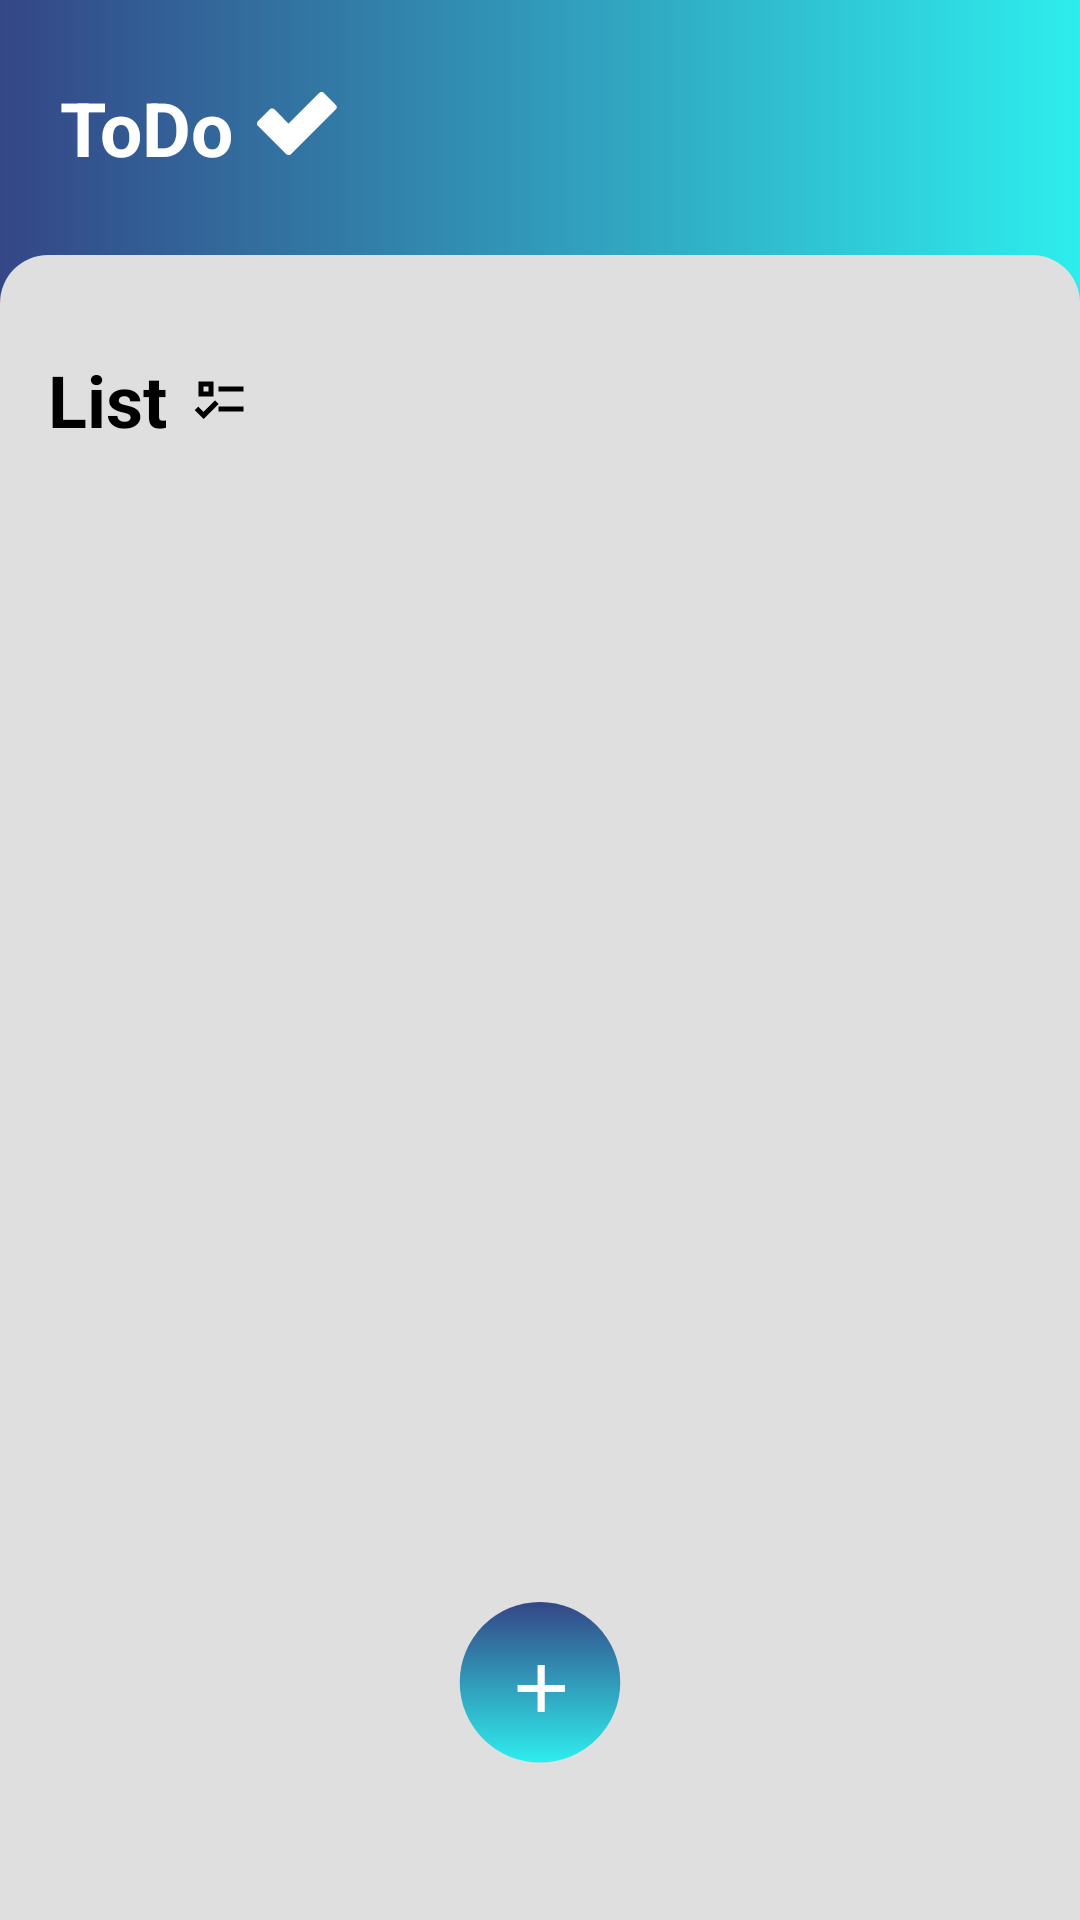

Layout XML and referenced resources for this Android screen:
<!-- AndroidManifest.xml: application theme Theme.ToDoApp -->
<!-- res/layout/activity_main.xml -->
<?xml version="1.0" encoding="utf-8"?>
<androidx.constraintlayout.widget.ConstraintLayout
    xmlns:android="http://schemas.android.com/apk/res/android"
    xmlns:app="http://schemas.android.com/apk/res-auto"
    xmlns:tools="http://schemas.android.com/tools"
    android:layout_width="match_parent"
    android:layout_height="match_parent"
    android:background="@drawable/gradient"
    tools:context=".MainActivity">

    <TextView
        android:id="@+id/toDo"
        android:layout_width="wrap_content"
        android:layout_height="wrap_content"
        android:text="@string/app_name"
        android:textColor="@color/white"
        android:textSize="25sp"
        android:textStyle="bold"
        android:layout_marginStart="20dp"
        app:layout_constraintBottom_toTopOf="@+id/linearLayout"
        app:layout_constraintStart_toStartOf="parent"
        app:layout_constraintTop_toTopOf="parent" />

    <ImageView
        android:layout_marginTop="5dp"
        android:layout_marginStart="8dp"
        app:layout_constraintStart_toEndOf="@id/toDo"
        app:layout_constraintTop_toTopOf="@id/toDo"
        android:layout_width="wrap_content"
        android:layout_height="wrap_content"
        android:src="@drawable/check"/>

    <RelativeLayout
        android:padding="16dp"
        android:id="@+id/linearLayout"
        android:layout_width="match_parent"
        android:layout_height="match_parent"
        android:layout_marginTop="85dp"
        android:background="@drawable/bg_inferior"
        android:orientation="vertical"
        app:layout_constraintTop_toTopOf="parent"
        android:layout_alignParentBottom="true">

        <TextView
            android:id="@+id/list"
            android:layout_marginTop="16dp"
            android:layout_width="wrap_content"
            android:layout_height="wrap_content"
            android:text="@string/list"
            android:textStyle="bold"
            android:textSize="24sp"
            android:textColor="@color/black"
            />
        <ImageView
            android:id="@+id/list_img"
            android:layout_marginStart="8dp"
            android:layout_marginTop="22dp"
            android:layout_toRightOf="@id/list"
            android:layout_width="20dp"
            android:layout_height="20dp"
            android:src="@drawable/list"
            />

        <TextView
            android:visibility="invisible"
            android:layout_marginTop="16dp"
            android:layout_below="@id/list_img"
            android:id="@+id/nenhuma"
            android:gravity="center_horizontal"
            android:layout_width="match_parent"
            android:layout_height="wrap_content"
            android:text="Nenhuma tarefa registrada"/>

        <androidx.recyclerview.widget.RecyclerView
            android:id="@+id/recycler_view"
            android:layout_marginTop="16dp"
            android:layout_marginBottom="60dp"
            android:layout_below="@id/list_img"
            android:layout_width="match_parent"
            android:layout_height="match_parent"/>

        <androidx.appcompat.widget.AppCompatButton
            android:id="@+id/button_add"
            android:layout_width="60dp"
            android:layout_height="60dp"
            android:layout_centerHorizontal="true"
            android:layout_alignParentBottom="true"
            android:layout_marginBottom="30dp"
            android:background="@drawable/button_add" />

    </RelativeLayout>



</androidx.constraintlayout.widget.ConstraintLayout>
<!-- resources referenced by this layout -->
<resources>
  <color name="black">#FF000000</color>
  <color name="white">#FFFFFFFF</color>
  <!-- drawable bg_inferior (drawable) -->
  <?xml version="1.0" encoding="utf-8"?>
  <shape xmlns:android="http://schemas.android.com/apk/res/android">
      <solid android:color="@color/bg"/>
      <corners android:topRightRadius="16dp" android:topLeftRadius="16dp"/>
  
  </shape>
  <!-- drawable button_add: vector/xml drawable (drawable, 2095 chars, omitted) -->
  <!-- drawable check (drawable) -->
  <vector xmlns:android="http://schemas.android.com/apk/res/android"
      xmlns:aapt="http://schemas.android.com/aapt"
      android:width="27dp"
      android:height="21dp"
      android:viewportWidth="27"
      android:viewportHeight="21">
    <path
        android:pathData="M11.465,20.621C11.334,20.753 11.123,20.949 10.891,20.99C10.659,21.031 10.018,20.93 9.948,20.908C6.682,17.656 0.134,11.118 0.068,10.987C-0.014,10.823 -0.014,10.577 0.027,10.331C0.06,10.134 0.177,9.894 0.232,9.798C1.557,8.459 4.241,5.756 4.373,5.658C4.537,5.535 4.742,5.535 4.988,5.494C5.184,5.461 5.534,5.589 5.684,5.658L10.522,10.536C13.939,7.106 20.812,0.221 20.976,0.123C21.181,0 21.222,0 21.55,0C21.813,0 21.96,0.027 22.001,0.041C23.409,1.435 26.265,4.288 26.429,4.551C26.634,4.879 26.552,5.166 26.552,5.289C26.552,5.387 26.442,5.576 26.388,5.658L16.139,15.907C14.909,17.137 12.252,19.801 11.465,20.621Z">
      <aapt:attr name="android:fillColor">
        <gradient 
            android:startX="13.284"
            android:startY="0"
            android:endX="13.284"
            android:endY="21"
            android:type="linear">
          <item android:offset="0" android:color="#FFFFFFFF"/>
          <item android:offset="1" android:color="#FFFFFFFF"/>
        </gradient>
      </aapt:attr>
    </path>
  </vector>
  <!-- drawable gradient (drawable) -->
  <?xml version="1.0" encoding="utf-8"?>
  <shape xmlns:android="http://schemas.android.com/apk/res/android">
      <gradient
          android:angle="360"
          android:startColor="@color/blue_200"
          android:endColor="@color/blue_100"/>
  </shape>
  <!-- drawable list (drawable) -->
  <vector xmlns:android="http://schemas.android.com/apk/res/android"
      android:width="17dp"
      android:height="17dp"
      android:viewportWidth="17"
      android:viewportHeight="17">
    <path
        android:pathData="M2.125,3.542H6.375V7.792H2.125V3.542ZM3.542,4.958V6.375H4.958V4.958H3.542ZM7.792,4.958H14.875V6.375H7.792V4.958ZM7.792,10.625H14.875V12.042H7.792V10.625ZM3.542,14.167L1.063,11.688L2.061,10.689L3.542,12.162L6.793,8.918L7.792,9.917L3.542,14.167Z"
        android:fillColor="#000000"/>
  </vector>
  <string name="app_name">ToDo</string>
  <string name="list">List</string>
  <style name="Theme.ToDoApp" parent="Theme.MaterialComponents.DayNight.NoActionBar">
          
          <item name="colorPrimary">@color/purple_500</item>
          <item name="colorPrimaryVariant">@color/purple_700</item>
          <item name="colorOnPrimary">@color/white</item>
          
          <item name="colorSecondary">@color/teal_200</item>
          <item name="colorSecondaryVariant">@color/teal_700</item>
          <item name="colorOnSecondary">@color/black</item>
          
          <item name="android:statusBarColor">?attr/colorPrimaryVariant</item>
          
      </style>
  <color name="bg">#DFDFDF</color>
  <color name="blue_200">#344686</color>
  <color name="blue_100">#2EEDED</color>
  <color name="purple_500">#FF6200EE</color>
  <color name="purple_700">#FF3700B3</color>
  <color name="teal_200">#FF03DAC5</color>
  <color name="teal_700">#FF018786</color>
</resources>
